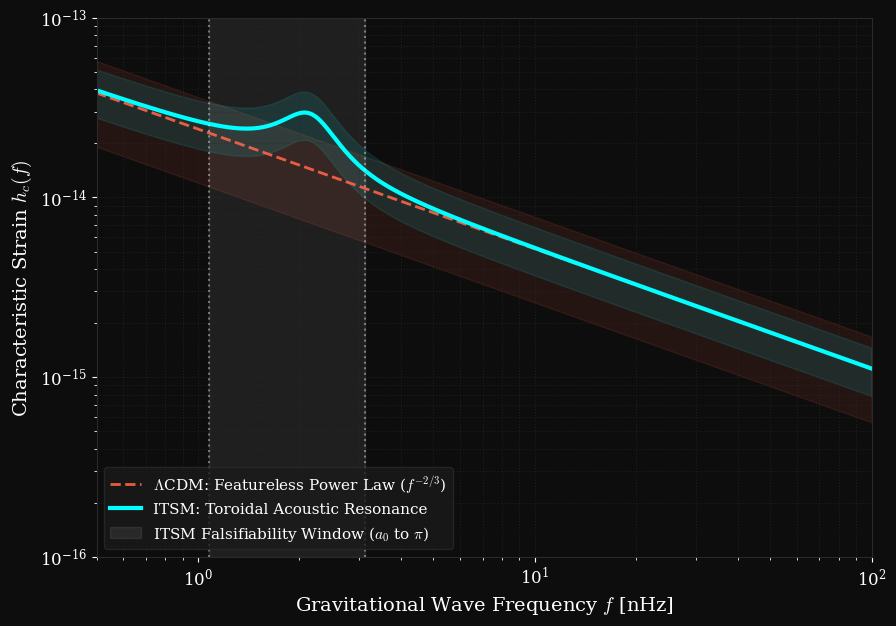

Reproduce this figure in Python.
"""
ITSM Computational Falsifiability Suite
Module: NANOGrav Acoustic Resonance Matrix
Framework Version: 8.06 (Uncorrupted Baseline)

Description:
Computes the Strain Power Spectral Density (PSD) for the stochastic 
gravitational wave background. Models the ITSM acoustic resonance 
strictly bounded by the geometric yield threshold (a_0 = 1.08 nHz) 
and the toroidal harmonic (chi = 2*pi = 3.14 nHz).
"""

import numpy as np
import matplotlib.pyplot as plt
import matplotlib as mpl
import os

# ---------------------------------------------------------
# INSTITUTIONAL AESTHETIC PROTOCOL (LATEX ENFORCEMENT)
# ---------------------------------------------------------
mpl.rcParams.update({
    'font.family': 'serif',
    'mathtext.fontset': 'cm', # Computer Modern (LaTeX standard)
    'axes.labelsize': 14,
    'axes.titlesize': 16,
    'axes.titleweight': 'bold',
    'legend.fontsize': 11,
    'xtick.labelsize': 12,
    'ytick.labelsize': 12,
    'figure.dpi': 300,
    'savefig.bbox': 'tight',
    'figure.facecolor': '#0d0d0d',
    'axes.facecolor': '#0d0d0d',
    'text.color': 'white',
    'axes.labelcolor': 'white',
    'xtick.color': 'white',
    'ytick.color': 'white',
    'axes.edgecolor': '#2a2a2a'
})

# ---------------------------------------------------------
# PHYSICAL CONSTANTS & MODEL PARAMETERS (v8.06 AXIOMS)
# ---------------------------------------------------------
FREQ_MIN_NHZ = 0.1
FREQ_MAX_NHZ = 100.0
POINTS = 1000

# Lambda-CDM Stochastic Background (SMBHB Power Law)
A_GWB_NANOGRAV = 2.4e-15  # 15-yr Amplitude
F_YR_NHZ = 31.7           # 1/year frequency

# ITSM Toroidal Acoustic Boundaries
A0_BASE_NHZ = 1.08        # Normalized geometric yield threshold
PI_HARMONIC_NHZ = np.pi   # Toroidal boundary chi/2
F_RES_CENTROID = (A0_BASE_NHZ + PI_HARMONIC_NHZ) / 2
RESONANCE_WIDTH = 0.5
RESONANCE_AMP = 1.5e-14

# ---------------------------------------------------------
# COMPUTATIONAL ENGINE
# ---------------------------------------------------------
def compute_strain_psd():
    """Calculates characteristic strain for standard and ITSM models."""
    freqs = np.logspace(np.log10(FREQ_MIN_NHZ), np.log10(FREQ_MAX_NHZ), POINTS)
    
    # Lambda-CDM: Structureless Power Law
    h_lcdm = A_GWB_NANOGRAV * (freqs / F_YR_NHZ)**(-2/3)
    
    # ITSM: Macroscopic Plenum Resonance (Lorentzian profile)
    resonance = RESONANCE_AMP * (RESONANCE_WIDTH**2 / ((freqs - F_RES_CENTROID)**2 + RESONANCE_WIDTH**2))
    h_itsm = h_lcdm + resonance
    
    return freqs, h_lcdm, h_itsm

# ---------------------------------------------------------
# VISUALIZATION MATRIX
# ---------------------------------------------------------
def generate_institutional_plot(freqs, h_lcdm, h_itsm):
    """Renders the publication-grade log-log plot."""
    fig, ax = plt.subplots(figsize=(10, 7))
    
    ax.set_xscale('log')
    ax.set_yscale('log')

    # Data Traces
    ax.plot(freqs, h_lcdm, color='#ff6347', lw=2, ls='--', alpha=0.9, 
            label=r'$\Lambda$CDM: Featureless Power Law ($f^{-2/3}$)')
    ax.plot(freqs, h_itsm, color='#00ffff', lw=3, 
            label='ITSM: Toroidal Acoustic Resonance')

    # Uncertainty / Bayesian Envelopes
    ax.fill_between(freqs, h_lcdm * 0.5, h_lcdm * 1.5, color='#ff6347', alpha=0.1)
    ax.fill_between(freqs, h_itsm * 0.7, h_itsm * 1.3, color='#00ffff', alpha=0.1)

    # V8.06 Falsifiability Boundaries
    ax.axvspan(A0_BASE_NHZ, PI_HARMONIC_NHZ, color='white', alpha=0.08, 
               label=r'ITSM Falsifiability Window ($a_0$ to $\pi$)')
    ax.axvline(A0_BASE_NHZ, color='white', ls=':', alpha=0.4)
    ax.axvline(PI_HARMONIC_NHZ, color='white', ls=':', alpha=0.4)

    # Grid and Limits
    ax.set_xlim(0.5, 100)
    ax.set_ylim(1e-16, 1e-13)
    ax.grid(True, which='both', color='#2a2a2a', linestyle=':', alpha=0.6)

    # Axis Labels
    ax.set_xlabel(r'Gravitational Wave Frequency $f$ [nHz]')
    ax.set_ylabel(r'Characteristic Strain $h_c(f)$')
    
    # Legend
    ax.legend(loc='lower left', frameon=True, facecolor='#1a1a1a', edgecolor='#2a2a2a')

    # Export
    os.makedirs('Assets', exist_ok=True)
    out_path = 'Assets/itsm_nanograv_resonance_v806.png'
    plt.savefig(out_path)
    print(f"High-Fidelity Matrix saved to: {out_path}")
    plt.show()

# ---------------------------------------------------------
# EXECUTION
# ---------------------------------------------------------
if __name__ == "__main__":
    freq_data, lcdm_data, itsm_data = compute_strain_psd()
    generate_institutional_plot(freq_data, lcdm_data, itsm_data)
